Run: headless pygame with SDL's dummy video driver; simulated clock (each Clock.tick advances the game by its frame time, no real sleeping); random seed 0; keys injected as events and as key.get_pressed() state; no mouse input.
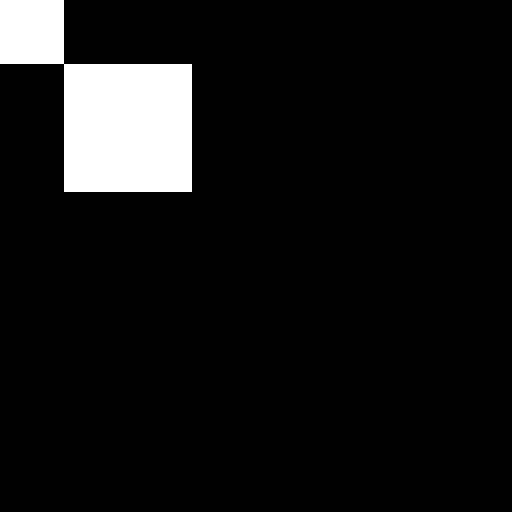
Frame 1 of 4 · flips 1–60 · no input
Frame 2 of 4 · flips 61–180 · tapped SPACE, RETURN · held RIGHT (→), D · screen unchanged from frame 1, image omitted
Frame 3 of 4 · flips 181–300 · held DOWN (↓), S · screen unchanged from frame 2, image omitted
Frame 4 of 4 · flips 301–420 · held LEFT (←), A, UP (↑), W · screen unchanged from frame 3, image omitted

The pygame program that drew these frames:

import pygame

WHITE=(255,255,255)
BLACK=(0,0,0)
pad_width=512
pad_height=512
tileS=128
class Ground(pygame.sprite.Sprite):
       
       def __init__(self, x, y):
        pygame.sprite.Sprite.__init__(self)

        self.x = x * tileS
        self.y = y * tileS
        pygame.draw.rect(gamepad,BLACK,[-pad_width/2+(2*x+1)*tileS/2, pad_height/2-(2*y+1)*tileS/2,tileS,tileS])


class Wall(pygame.sprite.Sprite):
    
    def __init__(self, x, y):
        pygame.sprite.Sprite.__init__(self)

        self.x = x * tileS
        self.y = y * tileS
        pygame.draw.rect(gamepad,WHITE,[-pad_width/2+(2*x+1)*tileS/2, pad_height/2-(2*y+1)*tileS/2,tileS,tileS])


def BackGround():

    MapData=[[0,0,1,1,1,1,0,0],[1,1,0,0,0,0,1,1],[1,0,1,0,1,0,1,0],[0,1,0,1,0,1,0,1]]
    for col in range(0,3):
        for row in range(0,3):
            if MapData[col][row] == 1:
                Ground(col, row)

            if MapData[col][row] == 0:
                Wall(col, row)

    
def runGame():
    global gamepad, clock

    crashed=False
    while not crashed:
        for event in pygame.event.get():
            if event.type==pygame.QUIT:
                crashed=True

        BackGround()
        pygame.display.update()
        clock.tick(60)

    pygame.quit()

def initGame():
    global gamepad, clock

    pygame.init()
    gamepad=pygame.display.set_mode((pad_width,pad_height))
    pygame.display.set_caption('HamPacHang')

    clock=pygame.time.Clock()
    runGame()

initGame()
